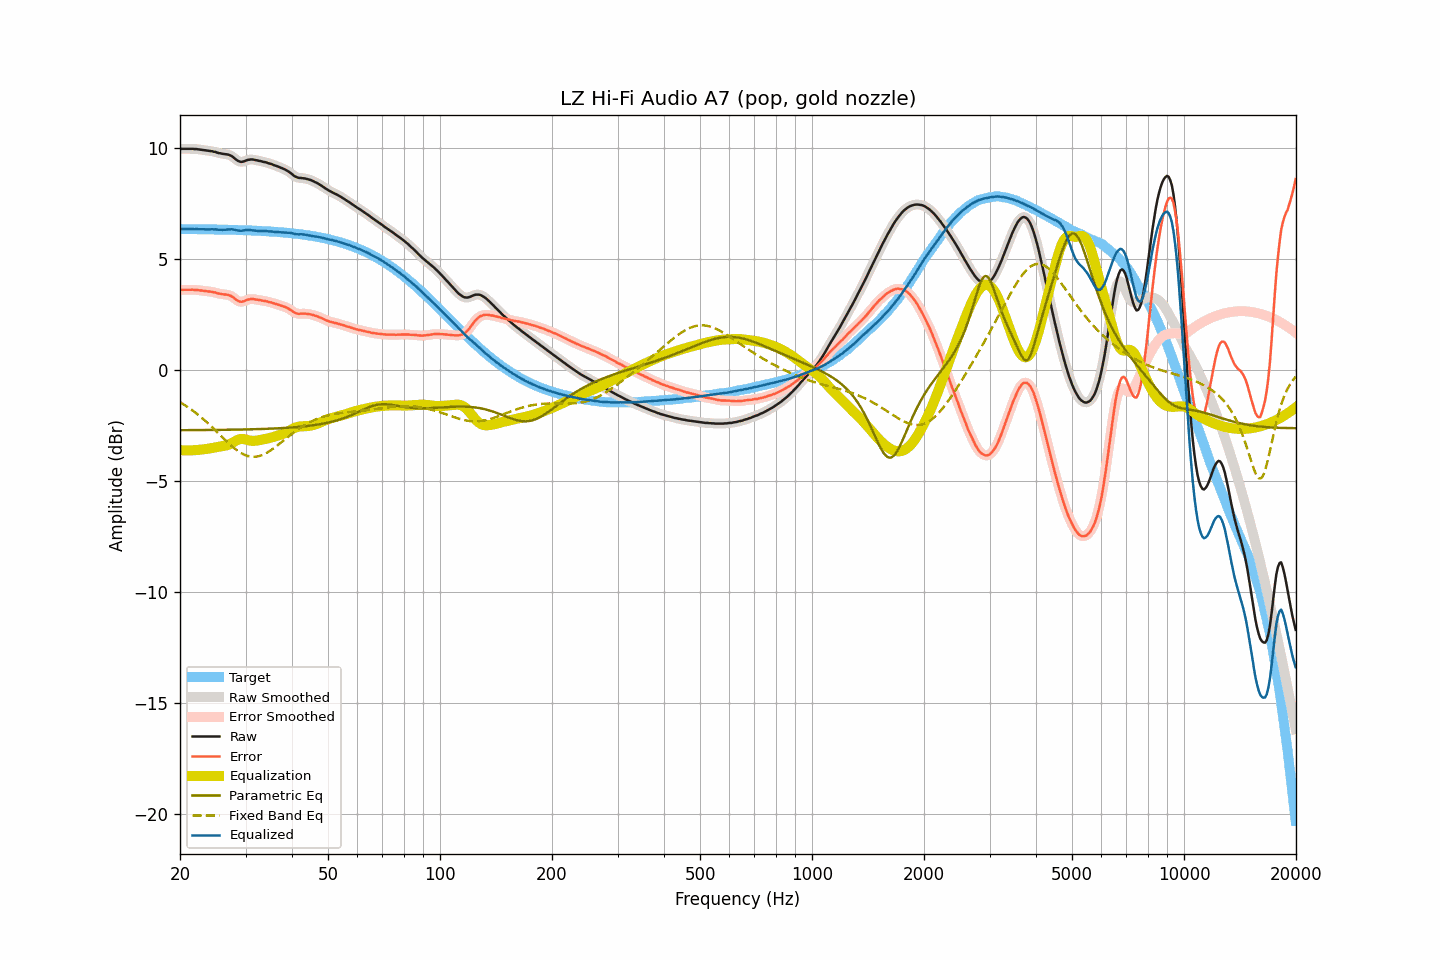

The table this chart was drawn from, first rows:
frequency, raw, smoothed, error, error_smoothed, equalization, parametric_eq, fixed_band_eq, equalized_raw, equalized_smoothed, target
20.00, 9.97, 9.97, 3.61, 3.61, -3.61, -2.71, -1.45, 6.36, 6.36, 6.35
20.20, 9.97, 9.97, 3.61, 3.61, -3.61, -2.71, -1.49, 6.35, 6.35, 6.35
20.40, 9.97, 9.97, 3.62, 3.62, -3.62, -2.71, -1.54, 6.35, 6.35, 6.35
20.61, 9.97, 9.97, 3.62, 3.62, -3.62, -2.71, -1.58, 6.35, 6.35, 6.35
20.81, 9.97, 9.97, 3.62, 3.62, -3.62, -2.71, -1.63, 6.35, 6.35, 6.35
21.02, 9.97, 9.97, 3.62, 3.62, -3.62, -2.71, -1.68, 6.35, 6.35, 6.35
21.23, 9.97, 9.97, 3.62, 3.62, -3.62, -2.71, -1.73, 6.35, 6.35, 6.35
21.44, 9.97, 9.97, 3.62, 3.62, -3.62, -2.71, -1.78, 6.35, 6.35, 6.35
21.66, 9.97, 9.97, 3.62, 3.62, -3.62, -2.71, -1.83, 6.35, 6.35, 6.35
21.87, 9.96, 9.96, 3.61, 3.61, -3.61, -2.71, -1.88, 6.35, 6.35, 6.35
22.09, 9.96, 9.96, 3.61, 3.61, -3.61, -2.71, -1.94, 6.35, 6.35, 6.35
22.31, 9.95, 9.95, 3.60, 3.60, -3.60, -2.71, -2.00, 6.35, 6.35, 6.35
22.54, 9.94, 9.94, 3.59, 3.59, -3.59, -2.70, -2.06, 6.34, 6.35, 6.34
22.76, 9.93, 9.93, 3.58, 3.58, -3.59, -2.70, -2.12, 6.34, 6.34, 6.34
22.99, 9.92, 9.92, 3.57, 3.57, -3.58, -2.70, -2.18, 6.34, 6.34, 6.34
23.22, 9.91, 9.91, 3.57, 3.57, -3.57, -2.70, -2.24, 6.34, 6.34, 6.34
23.45, 9.90, 9.90, 3.56, 3.56, -3.56, -2.70, -2.30, 6.34, 6.34, 6.34
23.69, 9.89, 9.89, 3.55, 3.55, -3.55, -2.70, -2.37, 6.34, 6.34, 6.34
23.92, 9.88, 9.88, 3.54, 3.54, -3.54, -2.70, -2.44, 6.34, 6.34, 6.34
24.16, 9.87, 9.87, 3.53, 3.53, -3.53, -2.70, -2.51, 6.34, 6.34, 6.34
24.40, 9.86, 9.86, 3.52, 3.52, -3.51, -2.70, -2.57, 6.34, 6.34, 6.34
24.65, 9.84, 9.84, 3.50, 3.51, -3.50, -2.70, -2.64, 6.34, 6.34, 6.33
24.89, 9.83, 9.82, 3.49, 3.49, -3.48, -2.70, -2.71, 6.34, 6.34, 6.33
25.14, 9.80, 9.80, 3.47, 3.47, -3.47, -2.70, -2.79, 6.33, 6.33, 6.33
25.39, 9.78, 9.78, 3.45, 3.45, -3.46, -2.70, -2.86, 6.32, 6.33, 6.33
25.65, 9.77, 9.76, 3.44, 3.43, -3.44, -2.70, -2.93, 6.33, 6.32, 6.33
25.91, 9.75, 9.75, 3.42, 3.42, -3.43, -2.69, -3.00, 6.32, 6.32, 6.33
26.16, 9.74, 9.74, 3.41, 3.41, -3.42, -2.69, -3.07, 6.32, 6.32, 6.33
26.43, 9.73, 9.73, 3.40, 3.40, -3.41, -2.69, -3.14, 6.32, 6.32, 6.32
26.69, 9.72, 9.72, 3.39, 3.40, -3.39, -2.69, -3.21, 6.33, 6.33, 6.32
26.96, 9.71, 9.70, 3.39, 3.38, -3.37, -2.69, -3.28, 6.34, 6.33, 6.32
27.23, 9.68, 9.68, 3.36, 3.36, -3.34, -2.69, -3.35, 6.34, 6.34, 6.32
27.50, 9.65, 9.64, 3.33, 3.33, -3.30, -2.69, -3.41, 6.34, 6.34, 6.32
27.77, 9.60, 9.59, 3.28, 3.28, -3.26, -2.69, -3.47, 6.33, 6.33, 6.32
28.05, 9.54, 9.54, 3.22, 3.22, -3.22, -2.69, -3.53, 6.32, 6.32, 6.31
28.33, 9.48, 9.48, 3.17, 3.17, -3.18, -2.68, -3.59, 6.30, 6.30, 6.31
28.62, 9.43, 9.43, 3.12, 3.12, -3.14, -2.68, -3.64, 6.29, 6.29, 6.31
28.90, 9.40, 9.40, 3.09, 3.09, -3.12, -2.68, -3.69, 6.28, 6.28, 6.31
29.19, 9.38, 9.38, 3.07, 3.08, -3.10, -2.68, -3.74, 6.27, 6.28, 6.30
29.48, 9.39, 9.39, 3.09, 3.09, -3.10, -2.68, -3.78, 6.28, 6.28, 6.30
29.78, 9.41, 9.41, 3.11, 3.11, -3.11, -2.68, -3.81, 6.29, 6.29, 6.30
30.08, 9.44, 9.44, 3.14, 3.14, -3.13, -2.68, -3.84, 6.31, 6.31, 6.30
30.38, 9.47, 9.46, 3.17, 3.17, -3.15, -2.67, -3.87, 6.32, 6.31, 6.29
30.68, 9.48, 9.48, 3.19, 3.19, -3.17, -2.67, -3.89, 6.31, 6.31, 6.29
30.99, 9.49, 9.49, 3.20, 3.20, -3.18, -2.67, -3.90, 6.30, 6.30, 6.29
31.30, 9.49, 9.48, 3.20, 3.20, -3.19, -2.67, -3.91, 6.30, 6.29, 6.29
31.61, 9.48, 9.48, 3.20, 3.19, -3.19, -2.67, -3.91, 6.29, 6.29, 6.28
31.93, 9.46, 9.46, 3.18, 3.18, -3.19, -2.66, -3.90, 6.27, 6.28, 6.28
32.24, 9.45, 9.45, 3.17, 3.17, -3.18, -2.66, -3.90, 6.27, 6.27, 6.28
32.57, 9.43, 9.43, 3.16, 3.16, -3.16, -2.66, -3.88, 6.26, 6.27, 6.27
32.89, 9.42, 9.41, 3.15, 3.15, -3.15, -2.66, -3.86, 6.27, 6.26, 6.27
33.22, 9.40, 9.40, 3.13, 3.13, -3.14, -2.66, -3.83, 6.26, 6.26, 6.26
33.55, 9.38, 9.38, 3.12, 3.12, -3.12, -2.65, -3.80, 6.26, 6.26, 6.26
33.89, 9.37, 9.36, 3.11, 3.11, -3.11, -2.65, -3.77, 6.26, 6.26, 6.26
34.23, 9.35, 9.34, 3.10, 3.09, -3.09, -2.65, -3.73, 6.26, 6.25, 6.25
34.57, 9.32, 9.32, 3.07, 3.07, -3.07, -2.64, -3.68, 6.24, 6.25, 6.25
34.92, 9.30, 9.30, 3.05, 3.05, -3.05, -2.64, -3.64, 6.24, 6.24, 6.24
35.27, 9.28, 9.27, 3.04, 3.03, -3.04, -2.64, -3.59, 6.24, 6.24, 6.24
35.62, 9.25, 9.25, 3.01, 3.01, -3.01, -2.64, -3.54, 6.23, 6.23, 6.23
35.97, 9.22, 9.22, 2.99, 2.99, -2.99, -2.63, -3.48, 6.22, 6.23, 6.23
... 635 more rows
